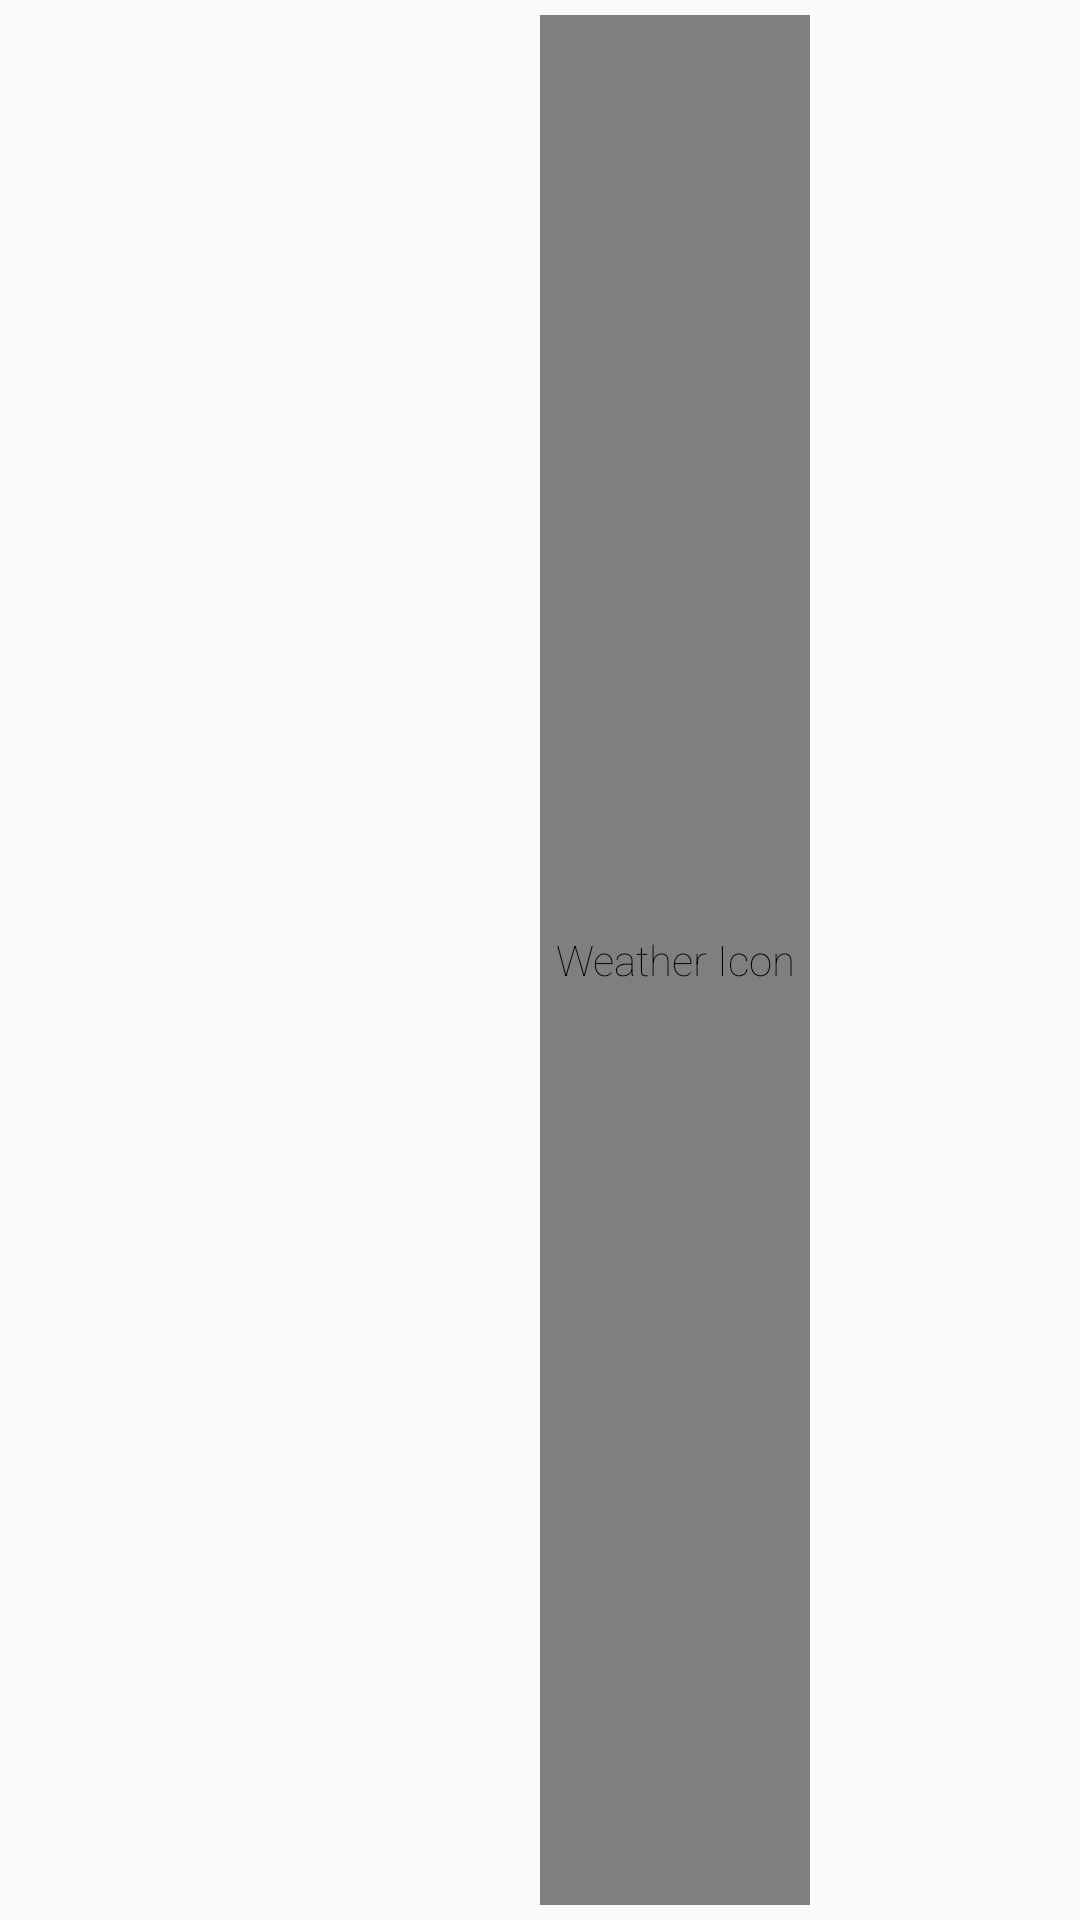

Here is an Android app screen rendered from its layout file. Give the layout XML and the strings, colors and styles it references.
<!-- AndroidManifest.xml: application theme AppTheme -->
<!-- res/layout/forecast_item_layout.xml -->
<?xml version="1.0" encoding="utf-8"?>
<LinearLayout xmlns:android="http://schemas.android.com/apk/res/android"
    xmlns:fresco="http://schemas.android.com/apk/res-auto"
    android:orientation="horizontal"
    android:layout_width="match_parent"
    android:layout_height="wrap_content"
    android:paddingTop="@dimen/padding_small"
    android:paddingBottom="@dimen/padding_small">
    <TextView
        android:id="@+id/tvDay"
        android:layout_width="0dp"
        android:layout_height="wrap_content"
        android:layout_weight="4"
        android:textColor="@color/white"
        android:paddingTop="@dimen/padding_small"
        android:paddingBottom="@dimen/padding_small"
        android:textSize="@dimen/textsize_large"/>
    <com.facebook.drawee.view.SimpleDraweeView
        android:id="@+id/ivIcon"
        android:layout_width="0dp"
        android:layout_height="match_parent"
        fresco:actualImageScaleType="centerInside"
        android:layout_weight="2"
        android:layout_gravity="center_vertical"
        fresco:roundAsCircle="true"
        fresco:roundWithOverlayColor="@android:color/transparent"
        android:contentDescription="@string/weather_icon"/>
    <TextView
        android:id="@+id/tvMaxTemp"
        android:layout_width="0dp"
        android:layout_height="wrap_content"
        android:textSize="@dimen/textsize_large"
        android:layout_weight="1"
        android:paddingTop="@dimen/padding_small"
        android:paddingBottom="@dimen/padding_small"
        android:textColor="@color/white"/>
    <TextView
        android:id="@+id/tvMinTemp"
        android:layout_width="0dp"
        android:layout_height="wrap_content"
        android:textSize="@dimen/textsize_large"
        android:layout_weight="1"
        android:paddingTop="@dimen/padding_small"
        android:paddingBottom="@dimen/padding_small"
        android:textColor="@color/cold_blue"/>

</LinearLayout>
<!-- resources referenced by this layout -->
<resources>
  <color name="cold_blue">#638ce6</color>
  <color name="white">#ffffff</color>
  <dimen name="padding_small">5dp</dimen>
  <dimen name="textsize_large">17sp</dimen>
  <string name="weather_icon">Weather Icon</string>
  <style name="AppTheme" parent="Theme.AppCompat.Light.DarkActionBar">
          
          <item name="colorPrimary">@color/colorPrimary</item>
          <item name="colorPrimaryDark">@color/colorPrimaryDark</item>
          <item name="colorAccent">@color/colorAccent</item>
          <item name="windowActionBarOverlay">true</item>
          <item name="android:textViewStyle">@style/RobotoTextViewStyle</item>
      </style>
  <color name="colorPrimary">#000000</color>
  <color name="colorPrimaryDark">#000000</color>
  <color name="colorAccent">#94000000</color>
  <style name="RobotoTextViewStyle" parent="android:Widget.TextView">
          <item name="android:fontFamily" tools:targetApi="jelly_bean">sans-serif-thin</item>
          <item name="android:textColor">@color/white</item>
      </style>
</resources>
